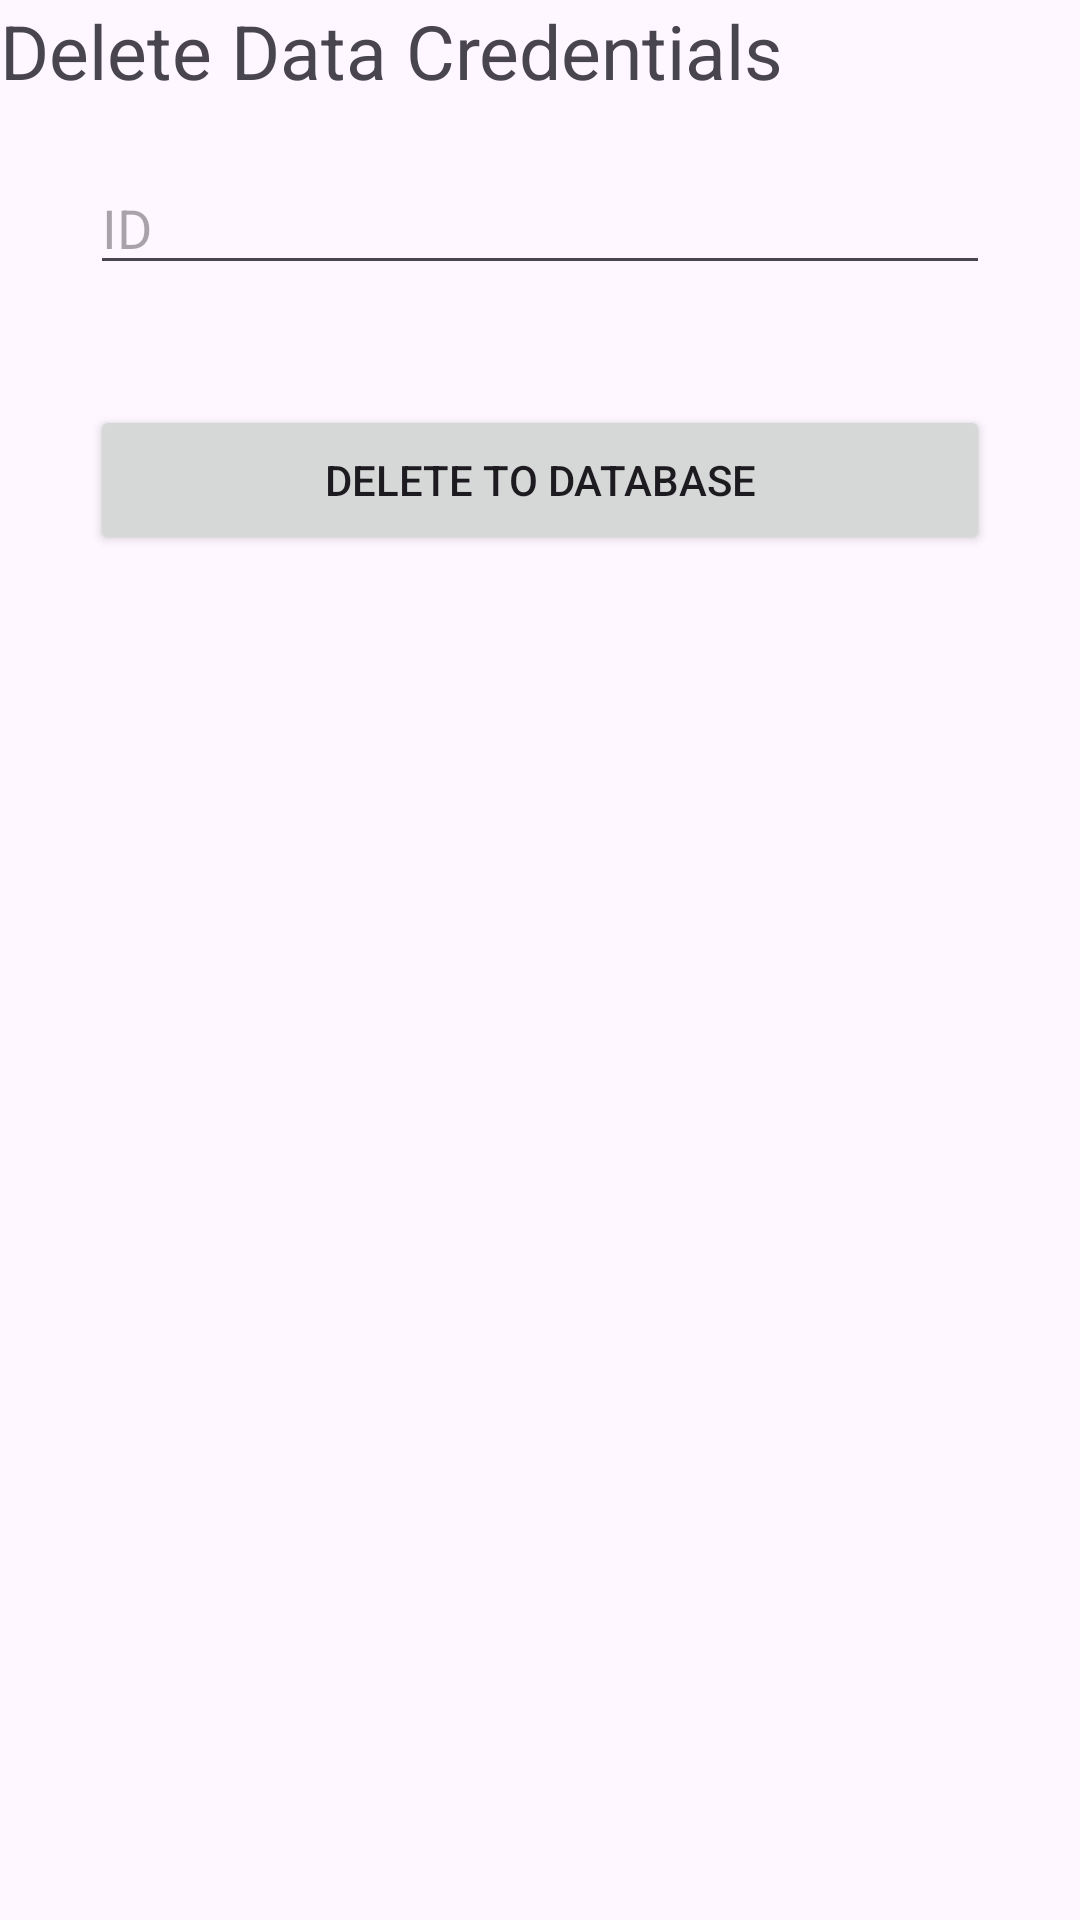

Reconstruct the res/layout file that produces this screen, plus the resources it refers to.
<!-- AndroidManifest.xml: application theme Theme.Android_Crud -->
<!-- res/layout/activity_delete.xml -->
<?xml version="1.0" encoding="utf-8"?>
<LinearLayout xmlns:android="http://schemas.android.com/apk/res/android"
    xmlns:app="http://schemas.android.com/apk/res-auto"
    xmlns:tools="http://schemas.android.com/tools"
    android:id="@+id/main"
    android:layout_width="match_parent"
    android:layout_height="match_parent"
    android:orientation="vertical"
    android:layout_gravity="center"
    android:layout_margin="60dp"
    tools:context=".delete">

    <TextView
        android:layout_width="wrap_content"
        android:layout_height="wrap_content"
        android:text="Delete Data Credentials"
        android:textSize="25sp">

    </TextView>

    <EditText
        android:id="@+id/txt_id"
        android:hint="ID"
        android:layout_margin="20dp"
        android:layout_width="300dp"
        android:layout_height="wrap_content"
        android:ems="10"
        android:layout_gravity="center"
        android:inputType="textPersonName"/>

    <Button
        android:id="@+id/btndelete"
        android:layout_width="300dp"
        android:layout_height="50dp"
        android:text="Delete to Database"
        android:layout_gravity="center"
        android:layout_marginTop="20dp"/>

    <TextView
        android:layout_width="wrap_content"
        android:layout_height="wrap_content"
        android:id="@+id/debug">


    </TextView>


</LinearLayout>
<!-- resources referenced by this layout -->
<resources>
  <style name="Theme.Android_Crud" parent="Base.Theme.Android_Crud" />
  <style name="Base.Theme.Android_Crud" parent="Theme.Material3.DayNight.NoActionBar">
          
          
      </style>
</resources>
